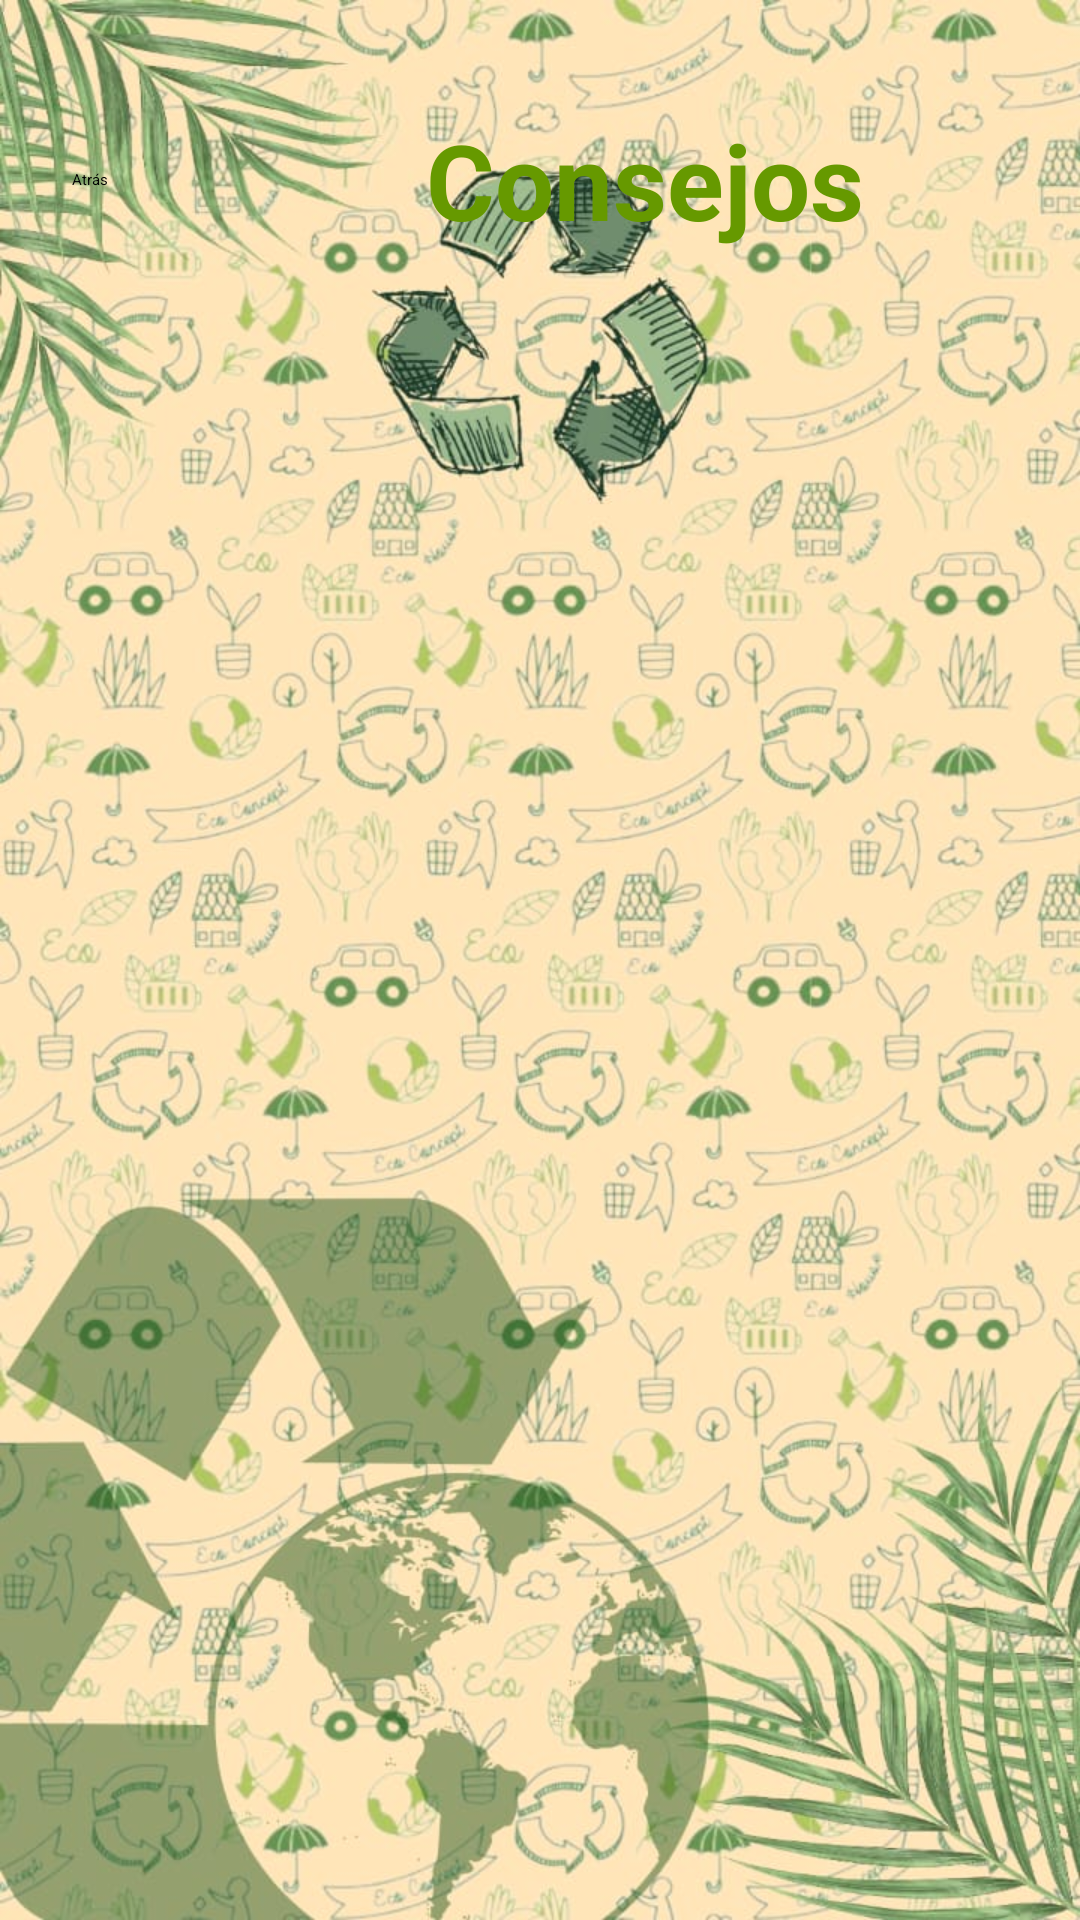

The Android layout XML behind this screen, and the referenced resources:
<!-- AndroidManifest.xml: application theme Theme.EcoApp -->
<!-- res/layout/activity_consejos.xml -->
<?xml version="1.0" encoding="utf-8"?>
<LinearLayout xmlns:android="http://schemas.android.com/apk/res/android"
    xmlns:app="http://schemas.android.com/apk/res-auto"
    xmlns:tools="http://schemas.android.com/tools"
    android:layout_width="match_parent"
    android:layout_height="match_parent"
    android:orientation="vertical"
    android:background="@drawable/fondo"
    tools:context=".ConsejosActivity">

    

    

    <LinearLayout
        android:layout_width="match_parent"
        android:layout_height="120dp"
        android:gravity="center_vertical"
        android:orientation="horizontal"
        android:padding="16dp">

        <Button
            android:id="@+id/btn_atras"
            android:layout_width="100dp"
            android:layout_height="wrap_content"
            android:background="@android:color/transparent"
            android:drawableLeft="@drawable/baseline_arrow_back_ios_24"
            android:drawablePadding="8dp"
            android:padding="8dp"
            android:text="Atrás"
            android:textColor="@android:color/black" />

        <TextView
            android:layout_width="0dp"
            android:layout_height="wrap_content"
            android:layout_weight="1"
            android:text="   Consejos"
            android:textAlignment="viewStart"
            android:textColor="@android:color/holo_green_dark"
            android:textSize="35sp"
            android:textStyle="bold" />

    </LinearLayout>

    <ScrollView
        android:layout_width="match_parent"
        android:layout_height="match_parent"
        android:padding="16dp">

        <LinearLayout
            android:id="@+id/consejosLayout"
            android:layout_width="match_parent"
            android:layout_height="wrap_content"
            android:orientation="vertical" />

    </ScrollView>

</LinearLayout>
<!-- resources referenced by this layout -->
<resources>
  <!-- drawable fondo: jpg bitmap (drawable, 148034 bytes) -->
</resources>
